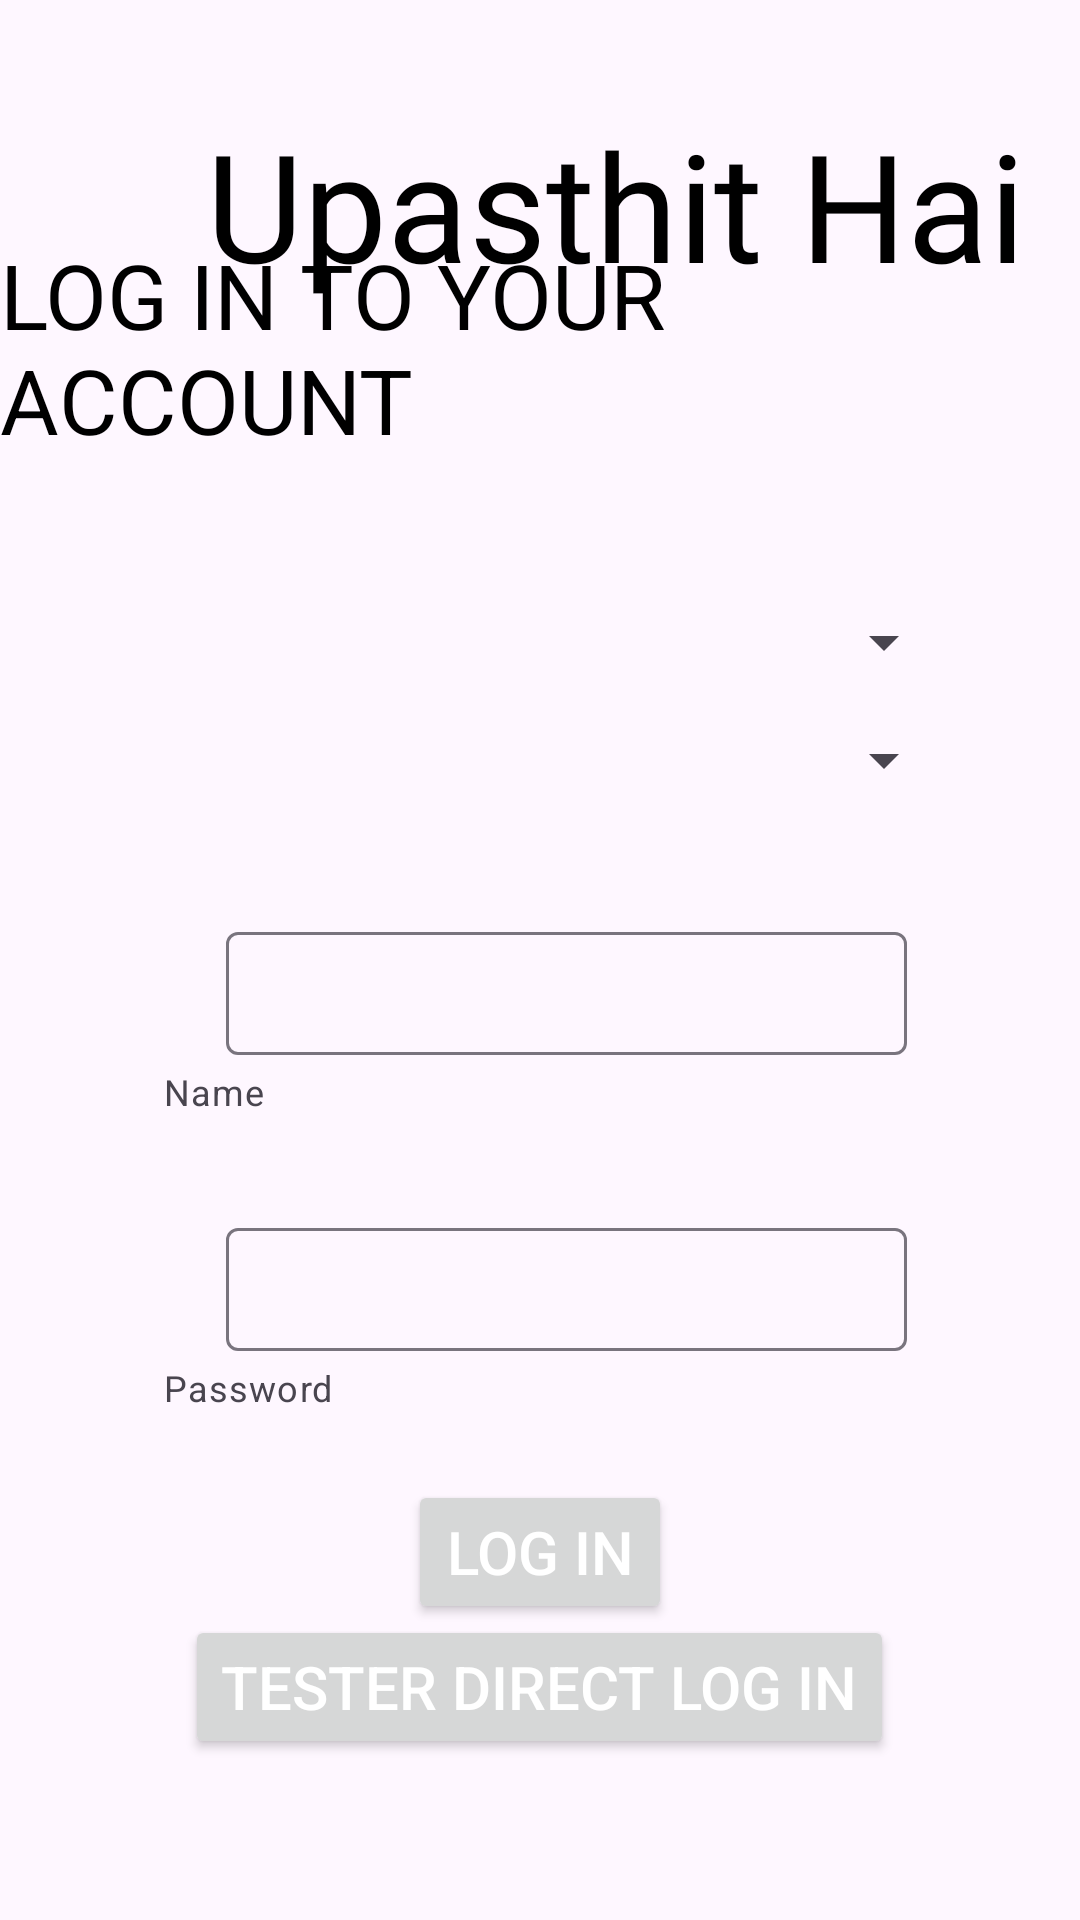

Write the Android layout XML for this screen, with the resource values it uses.
<!-- AndroidManifest.xml: activity theme Theme.UpasthitHai -->
<!-- res/layout/login.xml -->
<?xml version="1.0" encoding="utf-8"?>
<androidx.constraintlayout.widget.ConstraintLayout xmlns:android="http://schemas.android.com/apk/res/android"
    xmlns:app="http://schemas.android.com/apk/res-auto"
    xmlns:tools="http://schemas.android.com/tools"
    android:layout_width="match_parent"
    android:layout_height="match_parent">


    <TextView
        android:id="@+id/textView2"
        android:layout_width="wrap_content"
        android:layout_height="wrap_content"
        android:text="LOG IN TO YOUR ACCOUNT"
        android:textColor="@color/black"
        android:textSize="30sp"
        app:layout_constraintBottom_toBottomOf="parent"
        app:layout_constraintEnd_toEndOf="parent"
        app:layout_constraintHorizontal_bias="0.488"
        app:layout_constraintStart_toStartOf="parent"
        app:layout_constraintTop_toTopOf="parent"
        app:layout_constraintVertical_bias="0.138" />

    <com.google.android.material.textfield.TextInputLayout
        android:id="@+id/loginname"
        android:layout_width="281dp"
        android:layout_height="83dp"
        android:gravity="center"
        android:width="60sp"
        android:inputType="text"
        android:padding="5sp"
        android:textSize="30sp"
        app:helperText="Name"
        app:layout_constraintBottom_toBottomOf="parent"
        app:layout_constraintEnd_toEndOf="parent"
        app:layout_constraintHorizontal_bias="0.611"
        app:layout_constraintStart_toStartOf="parent"
        app:layout_constraintTop_toTopOf="parent"
        app:layout_constraintVertical_bias="0.534">

        <com.google.android.material.textfield.TextInputEditText
            android:id="@+id/loginnametext"
            android:layout_width="227dp"
            android:layout_height="41dp"
            android:gravity="center"
            android:padding="1sp"
            android:textColor="@color/black" />

    </com.google.android.material.textfield.TextInputLayout>

    <com.google.android.material.textfield.TextInputLayout
        android:id="@+id/loginpassword"
        android:layout_width="281dp"
        android:layout_height="76dp"
        android:gravity="center"
        android:width="60sp"
        android:inputType="text"
        android:padding="5sp"
        android:textSize="30sp"
        app:helperText="Password"
        app:layout_constraintBottom_toBottomOf="parent"
        app:layout_constraintEnd_toEndOf="parent"
        app:layout_constraintHorizontal_bias="0.611"
        app:layout_constraintStart_toStartOf="parent"
        app:layout_constraintTop_toBottomOf="@+id/loginname"
        app:layout_constraintVertical_bias="0.101">

        <com.google.android.material.textfield.TextInputEditText
            android:id="@+id/loginpasswordtext"
            android:layout_width="227dp"
            android:layout_height="41dp"
            android:padding="1sp"
            android:textColor="@color/black" />
    </com.google.android.material.textfield.TextInputLayout>

    <Button
        android:id="@+id/loginbtn"
        android:layout_width="wrap_content"
        android:layout_height="wrap_content"
        android:text="LOG IN"
        android:textColor="@color/white"
        android:textSize="20dp"
        app:layout_constraintBottom_toBottomOf="parent"
        app:layout_constraintEnd_toEndOf="parent"
        app:layout_constraintHorizontal_bias="0.5"
        app:layout_constraintStart_toStartOf="parent"
        app:layout_constraintTop_toBottomOf="@+id/loginpassword"
        app:layout_constraintVertical_bias="0.158" />

    <Button
        android:id="@+id/Tester"
        android:layout_width="wrap_content"
        android:layout_height="wrap_content"
        android:text="Tester Direct LOG IN"
        android:textColor="@color/white"
        android:textSize="20dp"
        app:layout_constraintBottom_toBottomOf="parent"
        app:layout_constraintEnd_toEndOf="parent"
        app:layout_constraintHorizontal_bias="0.498"
        app:layout_constraintStart_toStartOf="parent"
        app:layout_constraintTop_toBottomOf="@+id/loginpassword"
        app:layout_constraintVertical_bias="0.541" />

    <TextView
        android:id="@+id/textView5"
        android:layout_width="410dp"
        android:layout_height="136dp"
        android:fontFamily="@font/amaranth"
        android:gravity="center"
        android:text="Upasthit Hai"
        android:textColor="@color/black"
        android:textSize="50dp"
        app:layout_constraintBottom_toBottomOf="parent"
        app:layout_constraintEnd_toEndOf="parent"
        app:layout_constraintHorizontal_bias="0.0"
        app:layout_constraintStart_toStartOf="parent"
        app:layout_constraintTop_toTopOf="parent"
        app:layout_constraintVertical_bias="0.0" />

    <Spinner
        android:id="@+id/user_type_spinner"
        android:layout_width="267dp"
        android:layout_height="57dp"
        app:layout_constraintBottom_toTopOf="@+id/loginname"
        app:layout_constraintEnd_toEndOf="parent"
        app:layout_constraintHorizontal_bias="0.555"
        app:layout_constraintStart_toStartOf="parent"
        app:layout_constraintTop_toBottomOf="@+id/textView2"
        app:layout_constraintVertical_bias="0.823" />

    <Spinner
        android:id="@+id/office_type_spinner"
        android:layout_width="267dp"
        android:layout_height="57dp"
        app:layout_constraintBottom_toTopOf="@+id/loginname"
        app:layout_constraintEnd_toEndOf="parent"
        app:layout_constraintHorizontal_bias="0.555"
        app:layout_constraintStart_toStartOf="parent"
        app:layout_constraintTop_toBottomOf="@+id/textView2"
        app:layout_constraintVertical_bias="0.371" />

</androidx.constraintlayout.widget.ConstraintLayout>
<!-- resources referenced by this layout -->
<resources>
  <color name="black">#000000</color>
  <color name="white">#FFFFFF</color>
  <style name="Theme.UpasthitHai" parent="Base.Theme.UpasthitHai" />
  <style name="Base.Theme.UpasthitHai" parent="Theme.Material3.DayNight.NoActionBar">
          
          
      </style>
</resources>
